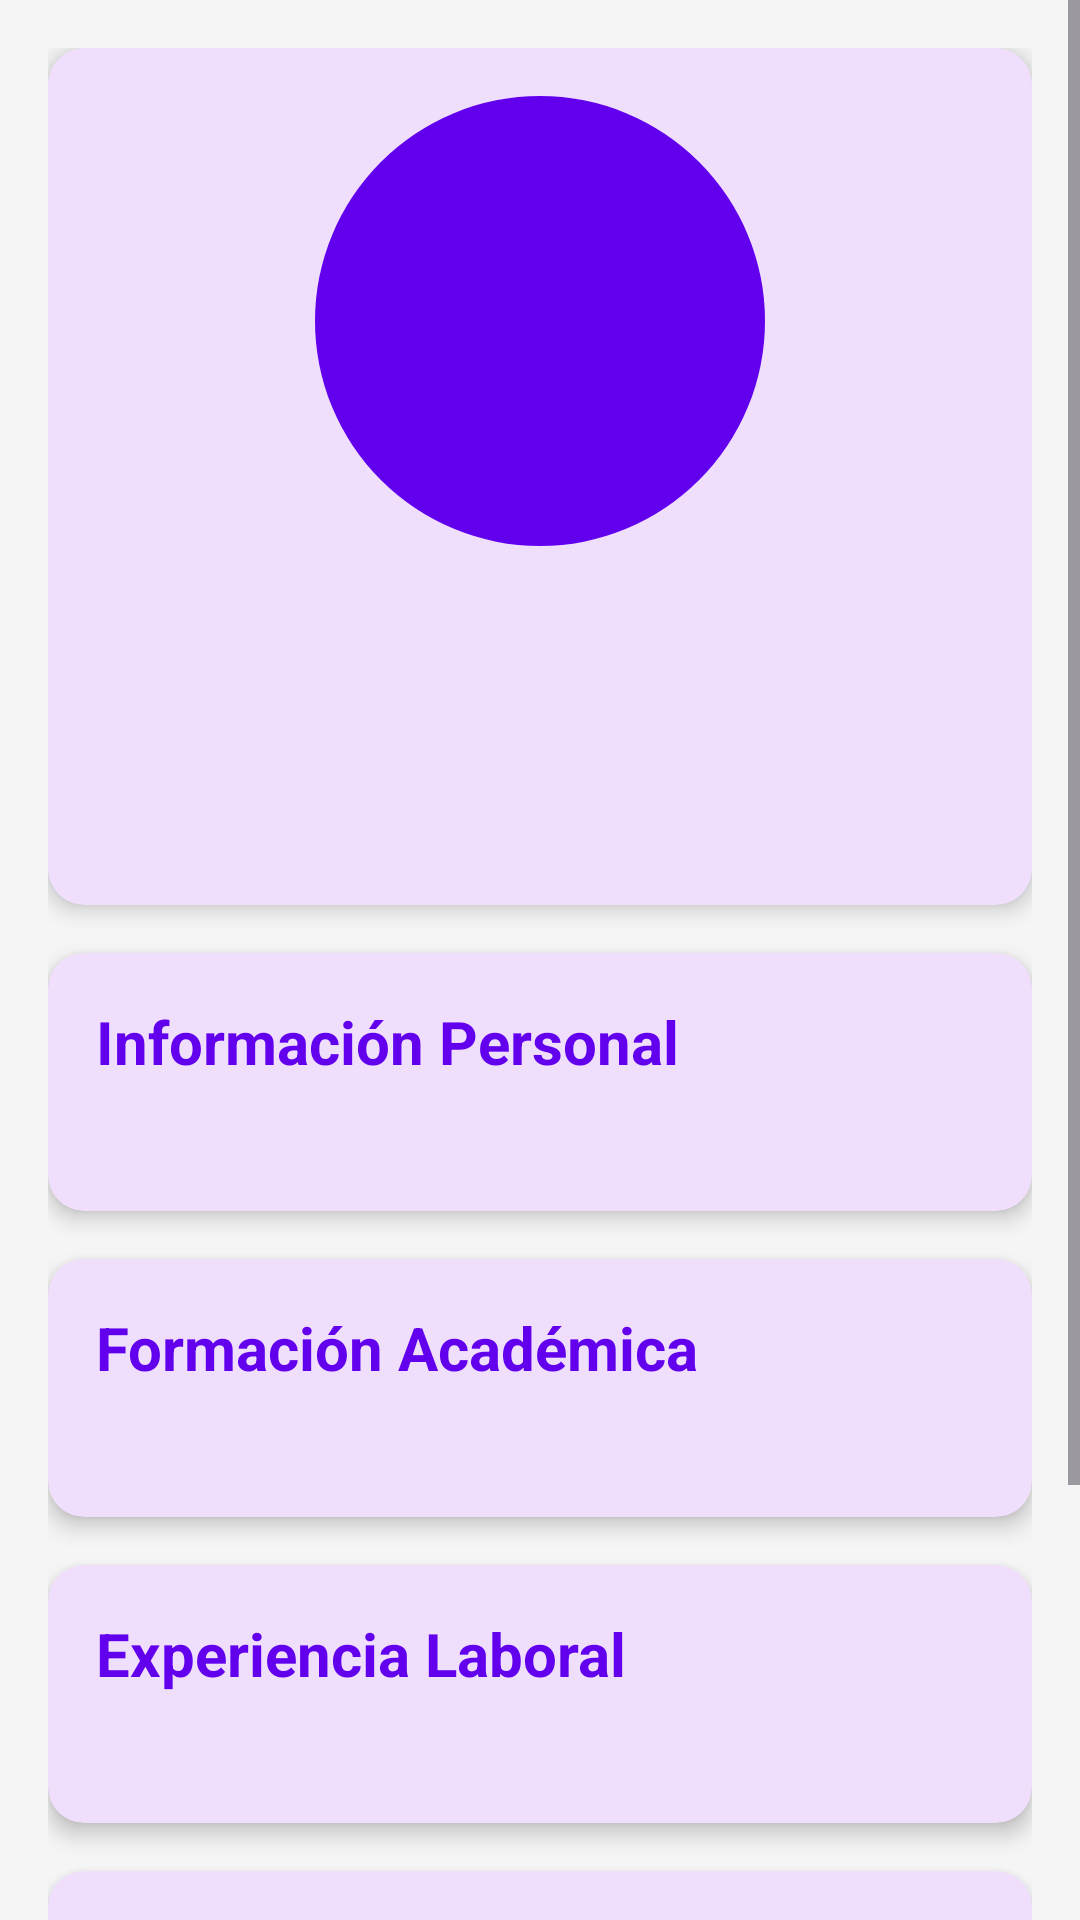

Here is an Android app screen rendered from its layout file. Give the layout XML and the strings, colors and styles it references.
<!-- AndroidManifest.xml: application theme Theme.PortafolioPro -->
<!-- res/layout/fragment_profile.xml -->
<?xml version="1.0" encoding="utf-8"?>
<ScrollView xmlns:android="http://schemas.android.com/apk/res/android"
    xmlns:app="http://schemas.android.com/apk/res-auto"
    android:layout_width="match_parent"
    android:layout_height="match_parent"
    android:background="@color/profile_background"
    android:scrollbars="vertical"
    android:fadeScrollbars="false">

    <LinearLayout
        android:layout_width="match_parent"
        android:layout_height="wrap_content"
        android:orientation="vertical"
        android:padding="16dp">

        
        <com.google.android.material.card.MaterialCardView
            android:layout_width="match_parent"
            android:layout_height="wrap_content"
            android:layout_marginBottom="16dp"
            app:cardCornerRadius="12dp"
            app:cardElevation="4dp">

            <LinearLayout
                android:layout_width="match_parent"
                android:layout_height="wrap_content"
                android:orientation="vertical"
                android:padding="16dp">

                <ImageView
                    android:id="@+id/profile_image"
                    android:layout_width="150dp"
                    android:layout_height="150dp"
                    android:layout_gravity="center_horizontal"
                    android:src="@drawable/ic_profile_placeholder"
                    android:background="@drawable/circle_background" />

                <TextView
                    android:id="@+id/profile_name"
                    android:layout_width="wrap_content"
                    android:layout_height="wrap_content"
                    android:layout_gravity="center_horizontal"
                    android:layout_marginTop="16dp"
                    android:textColor="@color/text_primary"
                    android:textSize="24sp"
                    android:textStyle="bold" />

                <TextView
                    android:id="@+id/profile_title"
                    android:layout_width="wrap_content"
                    android:layout_height="wrap_content"
                    android:layout_gravity="center_horizontal"
                    android:layout_marginTop="4dp"
                    android:textColor="@color/primary"
                    android:textSize="18sp" />

                <TextView
                    android:id="@+id/profile_description"
                    android:layout_width="wrap_content"
                    android:layout_height="wrap_content"
                    android:layout_gravity="center_horizontal"
                    android:layout_marginTop="8dp"
                    android:textAlignment="center"
                    android:textColor="@color/text_secondary" />

            </LinearLayout>

        </com.google.android.material.card.MaterialCardView>

        
        <com.google.android.material.card.MaterialCardView
            android:layout_width="match_parent"
            android:layout_height="wrap_content"
            android:layout_marginBottom="16dp"
            app:cardCornerRadius="12dp"
            app:cardElevation="4dp">

            <LinearLayout
                android:layout_width="match_parent"
                android:layout_height="wrap_content"
                android:orientation="vertical"
                android:padding="16dp">

                <TextView
                    android:layout_width="wrap_content"
                    android:layout_height="wrap_content"
                    android:text="Información Personal"
                    android:textColor="@color/primary"
                    android:textSize="20sp"
                    android:textStyle="bold" />

                <TextView
                    android:id="@+id/personal_info"
                    android:layout_width="match_parent"
                    android:layout_height="wrap_content"
                    android:layout_marginTop="8dp"
                    android:textColor="@color/text_secondary" />

            </LinearLayout>

        </com.google.android.material.card.MaterialCardView>

        
        <com.google.android.material.card.MaterialCardView
            android:layout_width="match_parent"
            android:layout_height="wrap_content"
            android:layout_marginBottom="16dp"
            app:cardCornerRadius="12dp"
            app:cardElevation="4dp">

            <LinearLayout
                android:layout_width="match_parent"
                android:layout_height="wrap_content"
                android:orientation="vertical"
                android:padding="16dp">

                <TextView
                    android:layout_width="wrap_content"
                    android:layout_height="wrap_content"
                    android:text="Formación Académica"
                    android:textColor="@color/primary"
                    android:textSize="20sp"
                    android:textStyle="bold" />

                <ScrollView
                    android:layout_width="match_parent"
                    android:layout_height="wrap_content"
                    android:layout_marginTop="8dp">

                    <TextView
                        android:id="@+id/education_info"
                        android:layout_width="match_parent"
                        android:layout_height="wrap_content"
                        android:textColor="@color/text_secondary" />

                </ScrollView>

            </LinearLayout>

        </com.google.android.material.card.MaterialCardView>

        
        <com.google.android.material.card.MaterialCardView
            android:layout_width="match_parent"
            android:layout_height="wrap_content"
            android:layout_marginBottom="16dp"
            app:cardCornerRadius="12dp"
            app:cardElevation="4dp">

            <LinearLayout
                android:layout_width="match_parent"
                android:layout_height="wrap_content"
                android:orientation="vertical"
                android:padding="16dp">

                <TextView
                    android:layout_width="wrap_content"
                    android:layout_height="wrap_content"
                    android:text="Experiencia Laboral"
                    android:textColor="@color/primary"
                    android:textSize="20sp"
                    android:textStyle="bold" />

                <ScrollView
                    android:layout_width="match_parent"
                    android:layout_height="wrap_content"
                    android:layout_marginTop="8dp">

                    <TextView
                        android:id="@+id/experience_info"
                        android:layout_width="match_parent"
                        android:layout_height="wrap_content"
                        android:textColor="@color/text_secondary" />

                </ScrollView>

            </LinearLayout>

        </com.google.android.material.card.MaterialCardView>

        
        <com.google.android.material.card.MaterialCardView
            android:layout_width="match_parent"
            android:layout_height="wrap_content"
            android:layout_marginBottom="16dp"
            app:cardCornerRadius="12dp"
            app:cardElevation="4dp">

            <LinearLayout
                android:layout_width="match_parent"
                android:layout_height="wrap_content"
                android:orientation="vertical"
                android:padding="16dp">

                <TextView
                    android:layout_width="wrap_content"
                    android:layout_height="wrap_content"
                    android:text="Habilidades Técnicas"
                    android:textColor="@color/primary"
                    android:textSize="20sp"
                    android:textStyle="bold" />

                <TextView
                    android:id="@+id/skills_info"
                    android:layout_width="match_parent"
                    android:layout_height="wrap_content"
                    android:layout_marginTop="8dp"
                    android:textColor="@color/text_secondary" />

            </LinearLayout>

        </com.google.android.material.card.MaterialCardView>

        
        <com.google.android.material.card.MaterialCardView
            android:layout_width="match_parent"
            android:layout_height="wrap_content"
            app:cardCornerRadius="12dp"
            app:cardElevation="4dp">

            <LinearLayout
                android:layout_width="match_parent"
                android:layout_height="wrap_content"
                android:orientation="vertical"
                android:padding="16dp">

                <TextView
                    android:layout_width="wrap_content"
                    android:layout_height="wrap_content"
                    android:text="Información de Contacto"
                    android:textColor="@color/primary"
                    android:textSize="20sp"
                    android:textStyle="bold" />

                <TextView
                    android:id="@+id/contact_info"
                    android:layout_width="match_parent"
                    android:layout_height="wrap_content"
                    android:layout_marginTop="8dp"
                    android:textColor="@color/text_secondary" />

            </LinearLayout>

        </com.google.android.material.card.MaterialCardView>

    </LinearLayout>
</ScrollView>
<!-- resources referenced by this layout -->
<resources>
  <color name="primary">#6200EE</color>
  <color name="profile_background">#F5F5F5</color>
  <color name="text_primary">#212121</color>
  <color name="text_secondary">#757575</color>
  <!-- drawable circle_background (drawable) -->
  <?xml version="1.0" encoding="utf-8"?>
  <shape xmlns:android="http://schemas.android.com/apk/res/android"
      android:shape="oval">
      <solid android:color="@color/primary" />
      <size
          android:width="120dp"
          android:height="120dp" />
  </shape>
  <style name="Theme.PortafolioPro" parent="Theme.Material3.DayNight.NoActionBar">
          
          <item name="colorPrimary">@color/primary</item>
          <item name="colorPrimaryVariant">@color/primary_dark</item>
          <item name="colorOnPrimary">@color/white</item>
          <item name="colorSecondary">@color/royalblue</item>
          <item name="colorSecondaryVariant">@color/mediumslateblue</item>
          <item name="colorOnSecondary">@color/black</item>
  
          
          <item name="android:statusBarColor">?attr/colorPrimaryVariant</item>
          
          <item name="android:windowBackground">@color/profile_background</item>
          <item name="materialCardViewStyle">@style/Widget.PortafolioPro.CustomCard</item>
          
      </style>
  <color name="primary_dark">#3700B3</color>
  <color name="white">#FFFFFFFF</color>
  <color name="royalblue">#03DAC5</color>
  <color name="mediumslateblue">#018786</color>
  <color name="black">#FF000000</color>
  <style name="Widget.PortafolioPro.CustomCard" parent="Widget.MaterialComponents.CardView">
          
          <item name="cardCornerRadius">16dp</item>
          
          <item name="cardElevation">8dp</item>
          
          <item name="cardBackgroundColor">?attr/colorSurface</item>
      </style>
</resources>
